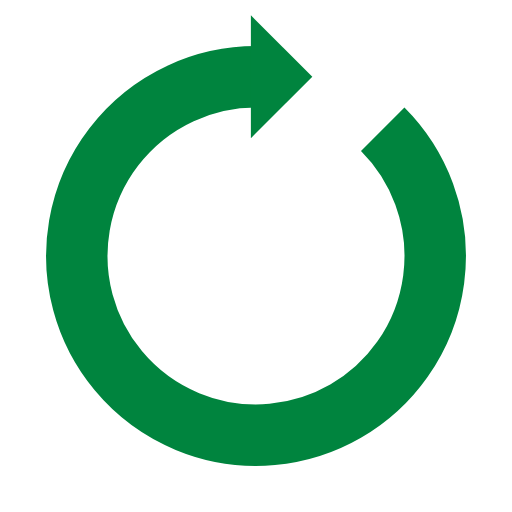
t = 0.00 s
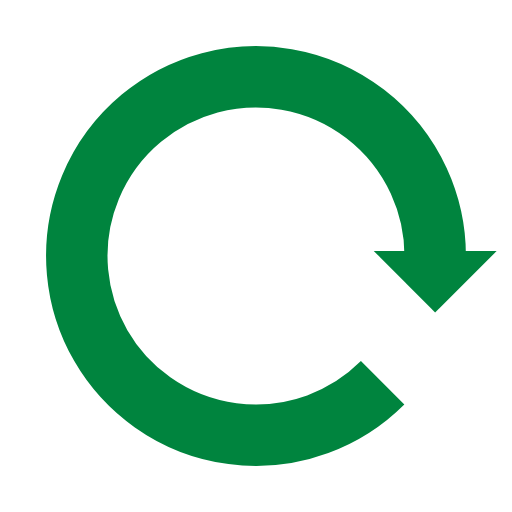
t = 0.96 s
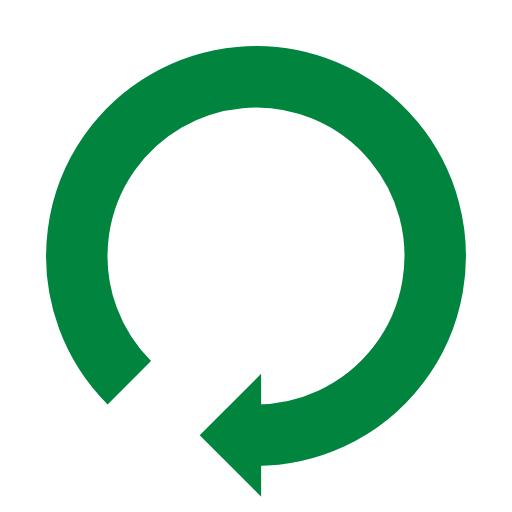
t = 1.92 s
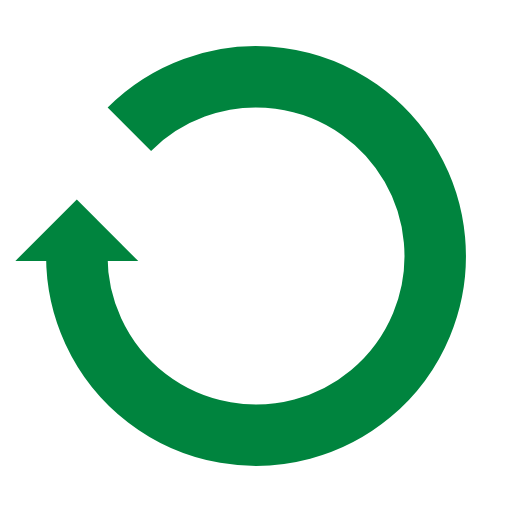
t = 2.89 s

The animated SVG that drew these frames (rendered in a browser with its animation timeline set to each time). Animation: 1 SMIL element (animateTransform=1); one cycle of 3.85 s, repeats indefinitely.

<?xml version="1.0" encoding="utf-8"?>
<svg xmlns="http://www.w3.org/2000/svg" xmlns:xlink="http://www.w3.org/1999/xlink" style="margin: auto; background: none; display: block; shape-rendering: auto;" width="200px" height="200px" viewBox="0 0 100 100" preserveAspectRatio="xMidYMid">
<g>
  <path d="M50 15A35 35 0 1 0 74.74873734152916 25.251262658470843" fill="none" stroke="#00843e" stroke-width="12"></path>
  <path d="M49 3L49 27L61 15L49 3" fill="#00843e"></path>
  <animateTransform attributeName="transform" type="rotate" repeatCount="indefinite" dur="3.846153846153846s" values="0 50 50;360 50 50" keyTimes="0;1"></animateTransform>
</g>
<!-- [ldio] generated by https://loading.io/ --></svg>
